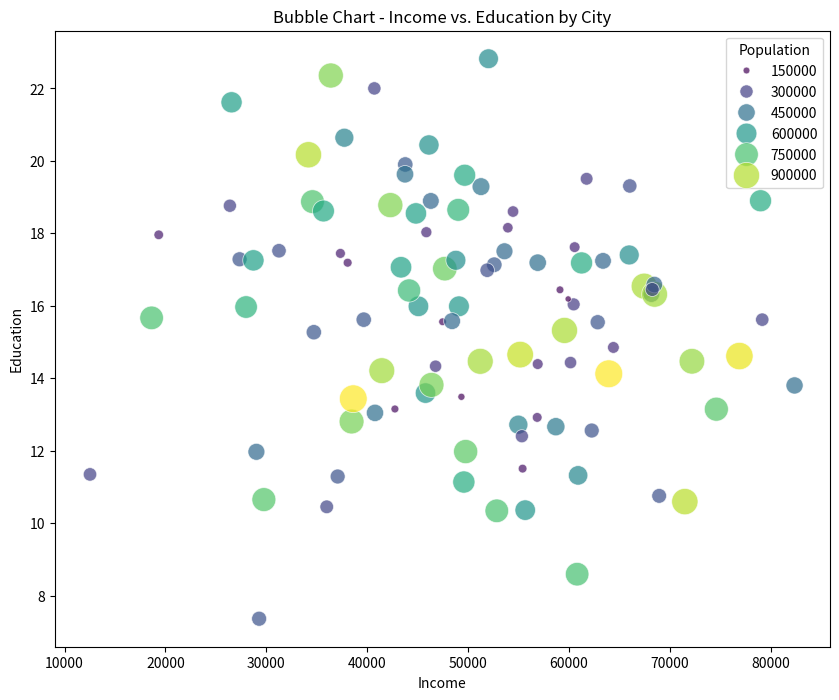
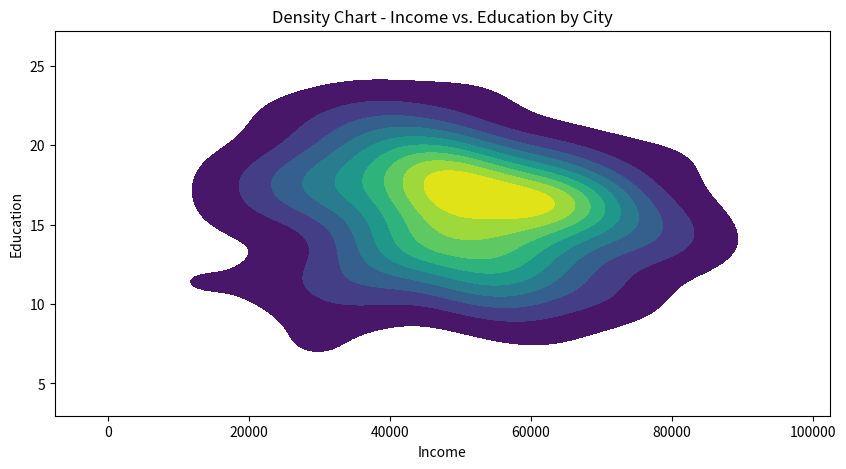

Generate these figures, in order, with matplotlib:
import pandas as pd
import numpy as np
import matplotlib.pyplot as plt
import seaborn as sns
np.random.seed(42)
num_cities = 100
data = pd.DataFrame({
'City': [f'City {i}' for i in range(1, num_cities + 1)],
'Population': np.random.randint(100000, 1000000, num_cities),
'Income': np.random.normal(50000, 15000, num_cities),
'Education': np.random.normal(16, 3, num_cities)})
plt.figure(figsize=(10, 8))
sns.scatterplot(x='Income', y='Education', size='Population', hue='Population', data=data,
palette='viridis', sizes=(20, 400), alpha=0.7)
plt.title('Bubble Chart - Income vs. Education by City')
plt.xlabel('Income')
plt.ylabel('Education')
plt.legend(title='Population')
plt.show()
plt.figure(figsize=(10, 5))
sns.kdeplot(x='Income', y='Education', data=data, cmap='viridis', fill=True)
plt.title('Density Chart - Income vs. Education by City')
plt.xlabel('Income')
plt.ylabel('Education')
plt.show()